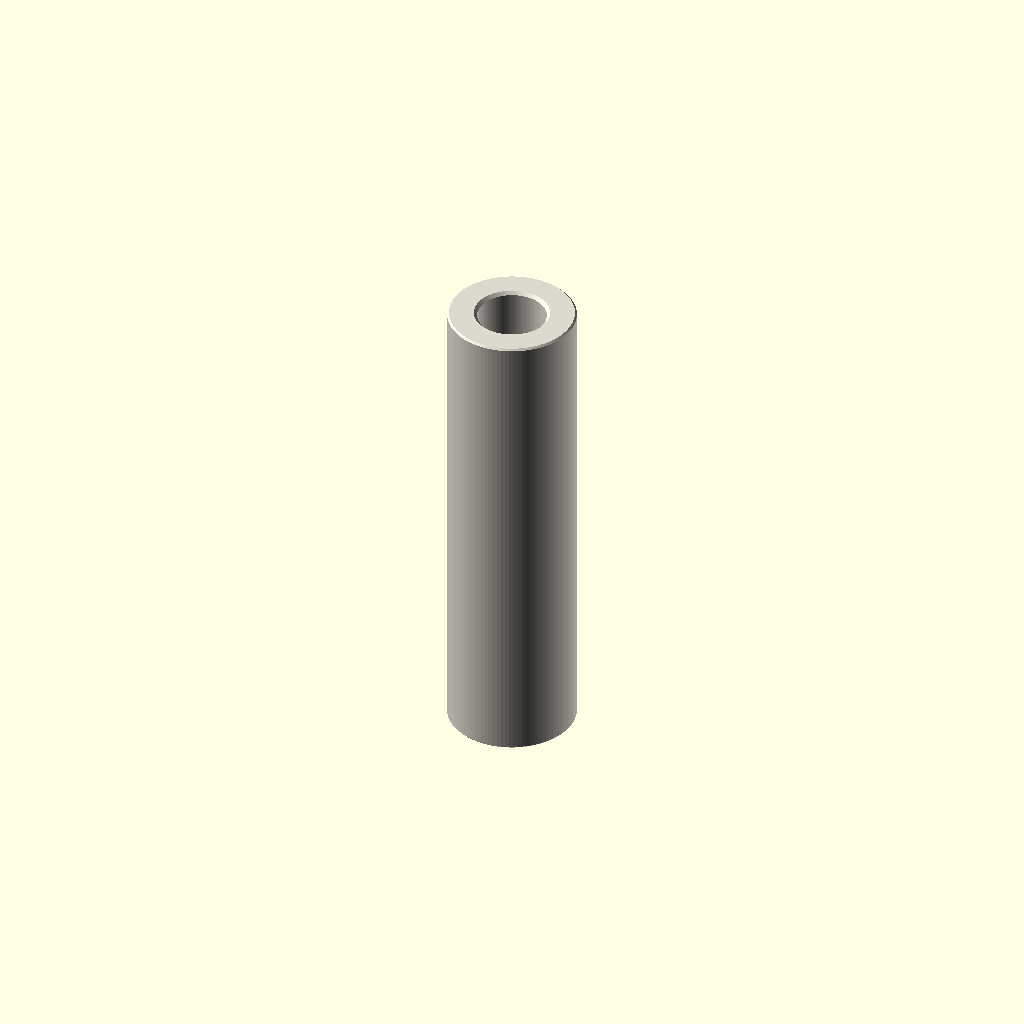
Cell 1: the model at its default parameters.
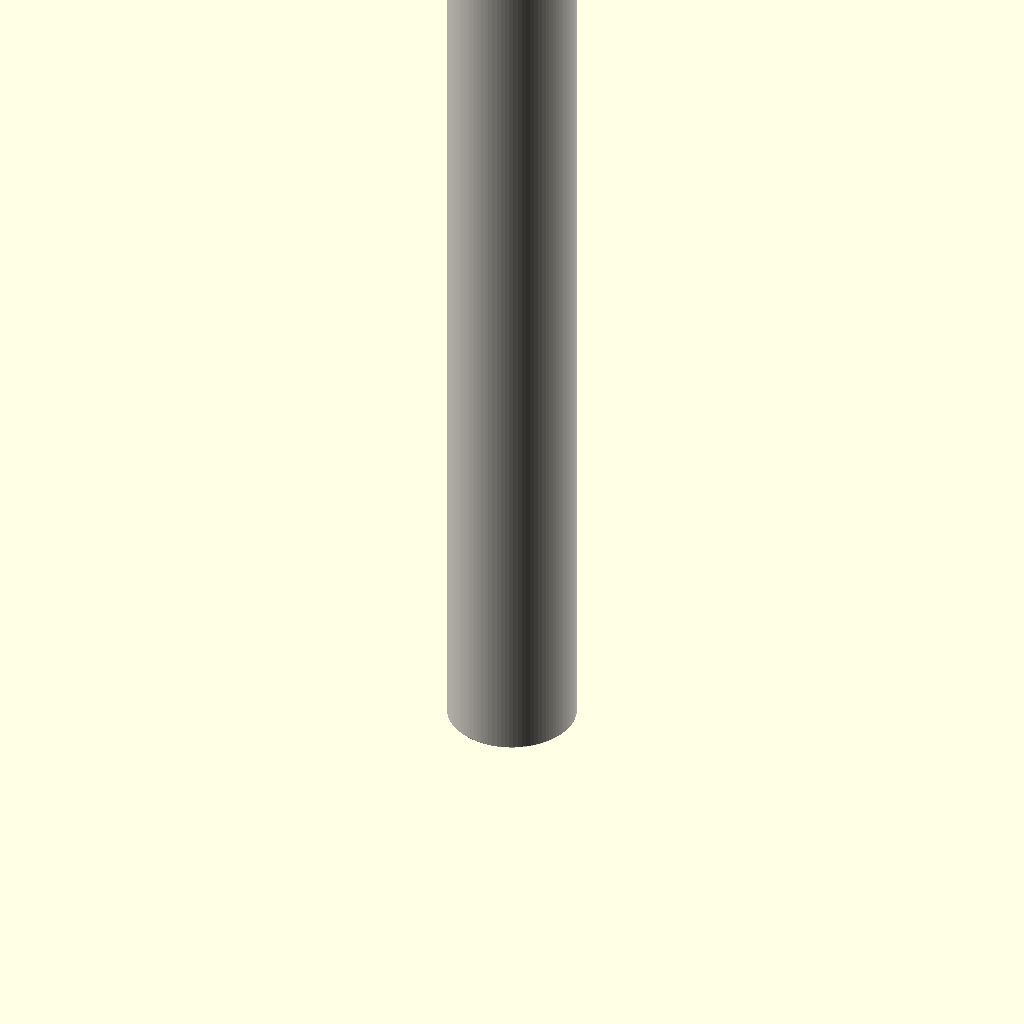
Cell 2: depth_mm = 60 (everything else at default).
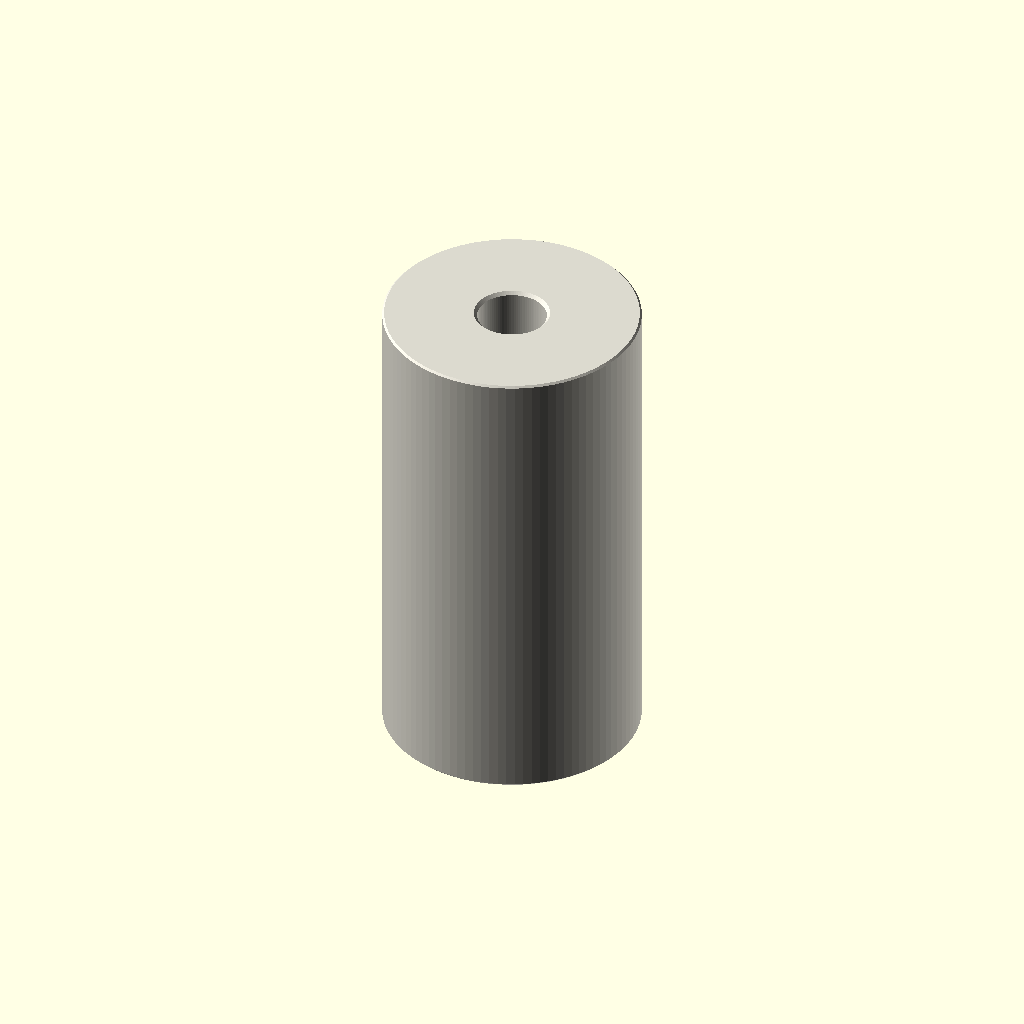
Cell 3 — outer_diameter_mm set to 16, the other parameters unchanged.
One fixed orthographic camera (rotation 55°, 0°, 25°; colour scheme Cornfield) for every cell.
OpenSCAD source file parts/hardware_spacer_m4_nylon_white_8_mm_outer_diameter_30_mm_depth/scad/working.scad:
// OOMP generic catalogue model; units: mm.
// Stud length is additional to body depth. Tapping depths are model assumptions.
variant = "full"; // [full, display]
family = "spacer";
connection_type = "plain";
depth_mm = 30;
stud_length_mm = 0;
tapped_depth_mm = 0;
bore_mm = 4.3;
outer_diameter_mm = 8;
across_flats_mm = 6;
thread_nominal_diameter_mm = 3;
thread_pitch_mm = 0.5;
edge_chamfer_mm = 0.12;
mouth_chamfer_mm = 0.2;
angular_segments = 96;
samples_per_pitch = 16;

// Boundary travels up the outside, then down any tapped/plain bore.
// Equal-height rings at shoulders form the annular shoulder faces.
n = angular_segments;
threaded = family == "standoff";
has_stud = connection_type == "stud_to_tapped" || connection_type == "stud_to_stud";
two_studs = connection_type == "stud_to_stud";
through = !threaded || connection_type == "tapped_to_tapped";
pitch = thread_pitch_mm;
diameter = threaded ? thread_nominal_diameter_mm : bore_mm;
minor = diameter - 5*sqrt(3)*pitch/8;
transition = mouth_chamfer_mm + (threaded ? 5*sqrt(3)*pitch/16 : 0);
tip_chamfer = mouth_chamfer_mm + 17*sqrt(3)*pitch/48;
function sorted(v) = len(v)<=1 ? v : let(p=v[0])
    concat(sorted([for(x=v) if(x<p-1e-8) x]), [p], sorted([for(x=v) if(x>p+1e-8) x]));
function reverse(v) = [for(i=[len(v)-1:-1:0]) v[i]];
function theta(i) = i*360/n;
function fract(x) = x-floor(x);
function phase_distance(i,z) = abs(fract(z/pitch-theta(i)/360+0.5)-0.5);
function thread_r(i,z) = minor/2 + min(5*sqrt(3)*pitch/16,
    max(0,(phase_distance(i,z)-0.125)*pitch*sqrt(3)));
function stud_r(i,z,tip) = min(diameter/2 - (variant=="full" ?
    min(17*sqrt(3)*pitch/48,max(0,(phase_distance(i,z)-0.0625)*pitch*sqrt(3))) : 0),
    diameter/2-tip_chamfer+abs(z-tip));
function body_r(i,z) = (threaded ? across_flats_mm/2/cos(theta(i)%60-30) : outer_diameter_mm/2)
    - max(0,edge_chamfer_mm-min(z,depth_mm-z));
function bore_r(i,z) = max(threaded ? (variant=="full" ? thread_r(i,z) : minor/2) : diameter/2,
    diameter/2+mouth_chamfer_mm-(through ? min(z,depth_mm-z) : depth_mm-z));
function stud_z(a,b,tip) = let(count=variant=="full" ? ceil(stud_length_mm/pitch*samples_per_pitch) : 1)
    sorted(concat([for(i=[0:count]) a+(b-a)*i/count], [tip==a ? tip+tip_chamfer : tip-tip_chamfer]));
body_z = sorted([0,edge_chamfer_mm,depth_mm-edge_chamfer_mm,depth_mm]);
low = through ? 0 : depth_mm-tapped_depth_mm;
count = threaded && variant=="full" ? ceil((depth_mm-low)/pitch*samples_per_pitch) : 1;
bore_z = two_studs ? [] : reverse(sorted(concat(
    [for(i=[0:count]) low+(depth_mm-low)*i/count],
    [depth_mm-mouth_chamfer_mm,depth_mm-transition],
    through ? [mouth_chamfer_mm,transition] : [])));
// Ring descriptors: [height, kind, tip]. Kind: 0 body, 1 stud, 2 bore.
rings = concat(
    has_stud ? [for(z=stud_z(-stud_length_mm,0,-stud_length_mm)) [z,1,-stud_length_mm]] : [],
    [for(z=body_z) [z,0,0]],
    two_studs ? [for(z=stud_z(depth_mm,depth_mm+stud_length_mm,depth_mm+stud_length_mm)) [z,1,depth_mm+stud_length_mm]] : [],
    [for(z=bore_z) [z,2,0]]);
function radius(i,ring) = ring[1]==0 ? body_r(i,ring[0]) :
    ring[1]==1 ? stud_r(i,ring[0],ring[2]) : bore_r(i,ring[0]);
points = concat([for(ring=rings) for(i=[0:n-1])
    [radius(i,ring)*cos(theta(i)),radius(i,ring)*sin(theta(i)),ring[0]]],
    through ? [] : [[0,0,rings[0][0]],[0,0,rings[len(rings)-1][0]]]);
center = len(rings)*n;
last = (len(rings)-1)*n;
// OpenSCAD winding is opposite to STL winding.
faces = concat(
    [for(j=[0:len(rings)-(through ? 1 : 2)]) for(i=[0:n-1]) each
        let(a=j*n+i,b=j*n+(i+1)%n,c=((j+1)%len(rings))*n+(i+1)%n,d=((j+1)%len(rings))*n+i)
        [[a,c,b],[a,d,c]]],
    through ? [] : [for(i=[0:n-1]) each let(k=(i+1)%n)
        [[center,i,k],[center+1,last+k,last+i]]]);
assert(family=="spacer" || family=="standoff");
assert(!threaded || connection_type=="tapped_to_tapped" || has_stud);
assert(depth_mm>0 && diameter>0 && pitch>0);
assert(variant=="full" || variant=="display");
assert(n>=24 && n%12==0 && samples_per_pitch>=8);
assert(mouth_chamfer_mm>0 && mouth_chamfer_mm<depth_mm/2);
assert(edge_chamfer_mm>=0 && edge_chamfer_mm<depth_mm/2);
assert(diameter+4*max(mouth_chamfer_mm,edge_chamfer_mm) < (threaded ? across_flats_mm : outer_diameter_mm));
assert(!has_stud || stud_length_mm>2*mouth_chamfer_mm);
assert(!through || !threaded || 2*transition<depth_mm);
assert(connection_type!="stud_to_tapped" || (tapped_depth_mm>transition && tapped_depth_mm<depth_mm));
color([0.86,0.85,0.81]) polyhedron(points=points,faces=faces,convexity=20);
Parameter table extracted from the source (name, type, default, range or options):
variant: string, default "full", options "full", "display"
family: string, default "spacer"
connection_type: string, default "plain"
depth_mm: number, default 30
stud_length_mm: number, default 0
tapped_depth_mm: number, default 0
bore_mm: number, default 4.3
outer_diameter_mm: number, default 8
across_flats_mm: number, default 6
thread_nominal_diameter_mm: number, default 3
thread_pitch_mm: number, default 0.5
edge_chamfer_mm: number, default 0.12
mouth_chamfer_mm: number, default 0.2
angular_segments: number, default 96
samples_per_pitch: number, default 16
